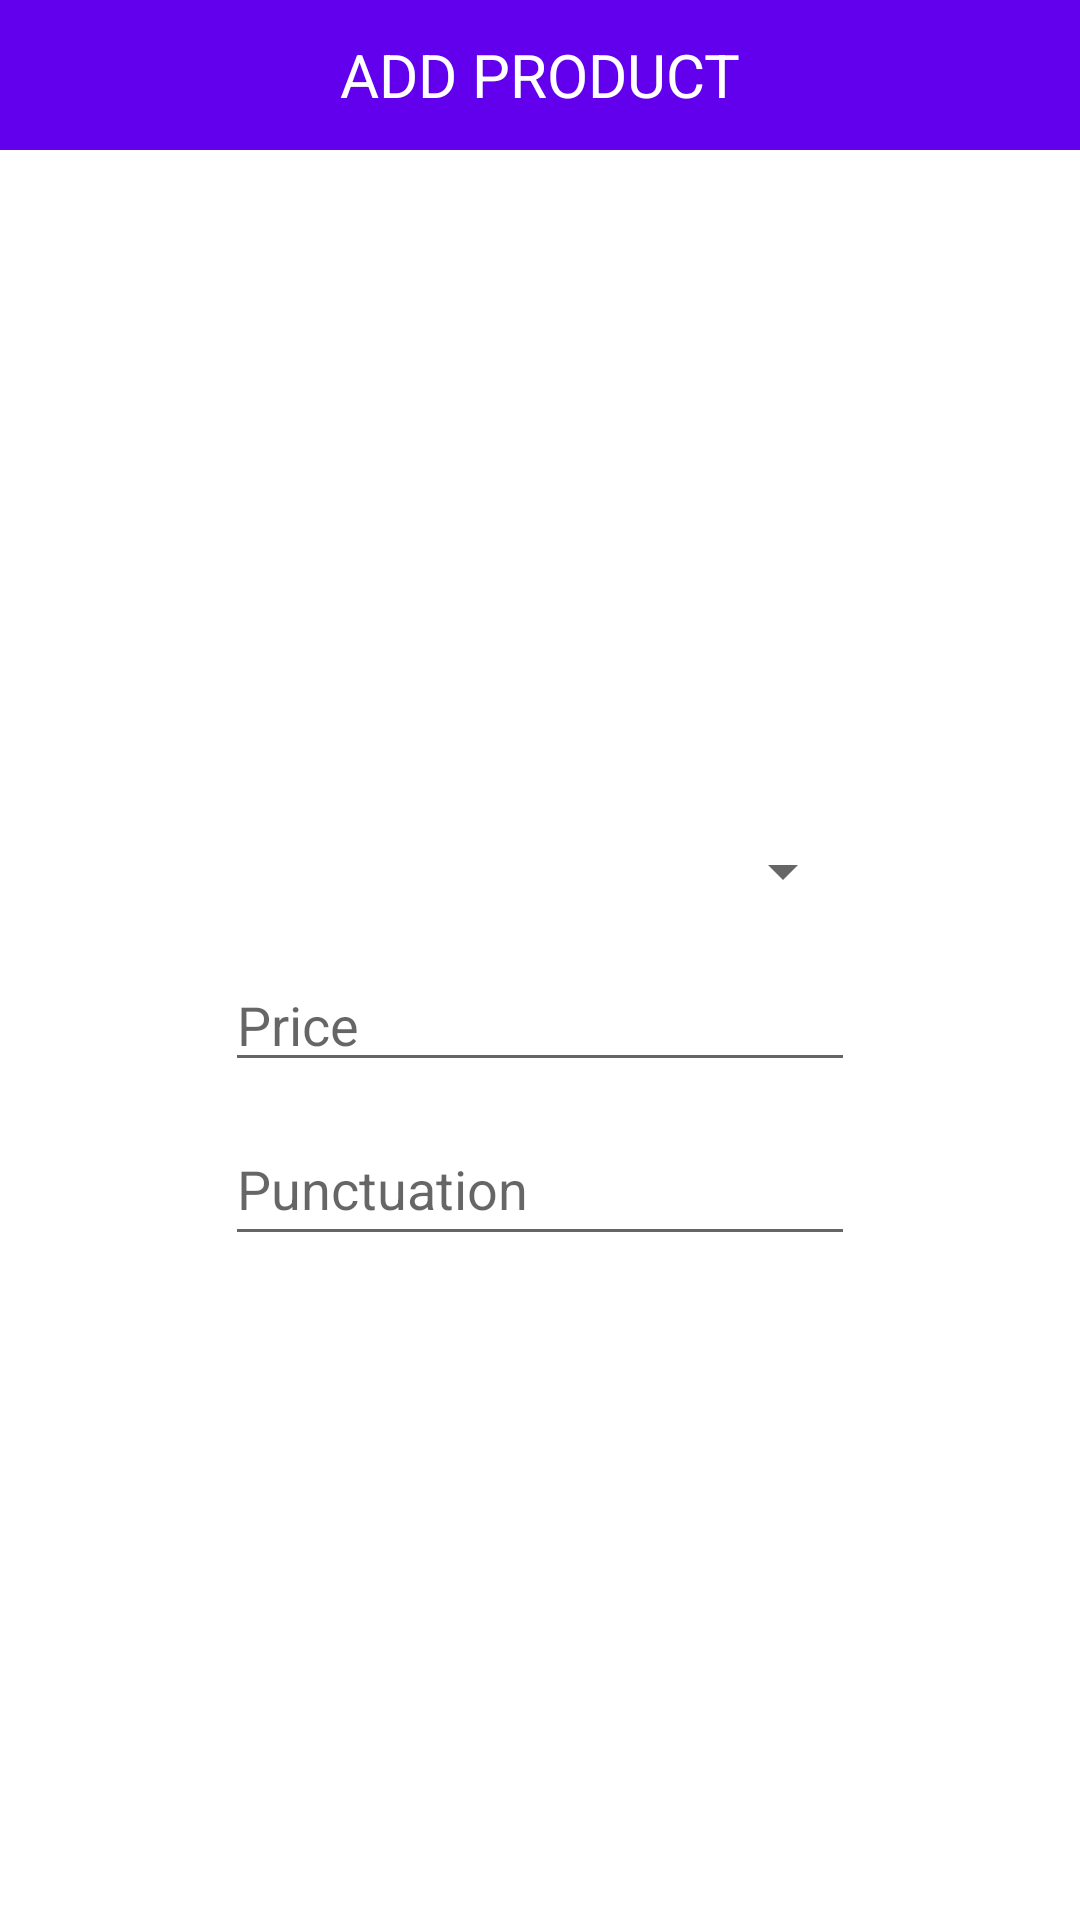

Reconstruct the res/layout file that produces this screen, plus the resources it refers to.
<!-- AndroidManifest.xml: application theme Theme.Toteco_app_aa2 -->
<!-- res/layout/dialog_product.xml -->
<?xml version="1.0" encoding="utf-8"?>
<FrameLayout xmlns:android="http://schemas.android.com/apk/res/android"
    xmlns:app="http://schemas.android.com/apk/res-auto"
    xmlns:tools="http://schemas.android.com/tools"
    android:layout_width="wrap_content"
    android:layout_height="wrap_content"
    tools:context=".view.dialog.AddProductFragment">

    <LinearLayout
        android:layout_width="match_parent"
        android:layout_height="match_parent"
        android:orientation="vertical"
        app:layout_constraintEnd_toEndOf="parent"
        app:layout_constraintStart_toStartOf="parent"
        app:layout_constraintTop_toTopOf="parent">

        <TextView
            android:id="@+id/product_dialog_title"
            android:layout_width="match_parent"
            android:layout_height="50dp"
            android:background="@color/purple_500"
            android:gravity="center"
            android:text="@string/add_product_title"
            android:textAlignment="center"
            android:textColor="@color/white"
            android:textSize="20sp" />

        <androidx.constraintlayout.widget.ConstraintLayout
            android:layout_width="match_parent"
            android:layout_height="match_parent"
            android:layout_marginVertical="10dp">

            <LinearLayout
                android:layout_width="wrap_content"
                android:layout_height="wrap_content"
                android:orientation="vertical"
                android:paddingHorizontal="50dp"
                app:layout_constraintBottom_toBottomOf="parent"
                app:layout_constraintEnd_toEndOf="parent"
                app:layout_constraintStart_toStartOf="parent"
                app:layout_constraintTop_toTopOf="parent">

                <Spinner
                    android:id="@+id/product_dialog_type"
                    android:layout_width="match_parent"
                    android:layout_height="wrap_content"
                    android:minHeight="48dp"
                    tools:ignore="SpeakableTextPresentCheck" />

                <EditText
                    android:id="@+id/product_dialog_price"
                    android:layout_width="match_parent"
                    android:layout_height="wrap_content"
                    android:layout_marginVertical="5dp"
                    android:ems="10"
                    android:hint="@string/modify_product_price"
                    android:inputType="none|numberDecimal"
                    android:textColor="@color/black"
                    tools:ignore="TouchTargetSizeCheck,SpeakableTextPresentCheck" />

                <EditText
                    android:id="@+id/product_dialog_punctuation"
                    android:layout_width="match_parent"
                    android:layout_height="wrap_content"
                    android:layout_marginVertical="5dp"
                    android:ems="10"
                    android:hint="@string/modify_product_punctuation"
                    android:inputType="numberDecimal"
                    android:minHeight="48dp"
                    android:textColor="@color/black" />

            </LinearLayout>

        </androidx.constraintlayout.widget.ConstraintLayout>

    </LinearLayout>
</FrameLayout>
<!-- resources referenced by this layout -->
<resources>
  <string name="add_product_title">ADD PRODUCT</string>
  <string name="modify_product_price">Price</string>
  <string name="modify_product_punctuation">Punctuation</string>
  <style name="Theme.Toteco_app_aa2" parent="Theme.MaterialComponents.DayNight.DarkActionBar">
          
          <item name="colorPrimary">@color/purple_500</item>
          <item name="colorPrimaryVariant">@color/purple_700</item>
          <item name="colorOnPrimary">@color/white</item>
          
          <item name="colorSecondary">@color/teal_200</item>
          <item name="colorSecondaryVariant">@color/teal_700</item>
          <item name="colorOnSecondary">@color/black</item>
          
          <item name="android:statusBarColor" tools:targetApi="l">?attr/colorPrimaryVariant</item>
          
      </style>
  <!-- not gathered from this repository: default colours our renderer supplied (Android Studio template values) -->
  <color name="purple_500">#FF6200EE</color>
  <color name="purple_700">#FF3700B3</color>
  <color name="teal_200">#FF03DAC5</color>
  <color name="teal_700">#FF018786</color>
  <color name="black">#FF000000</color>
  <color name="white">#FFFFFFFF</color>
</resources>
